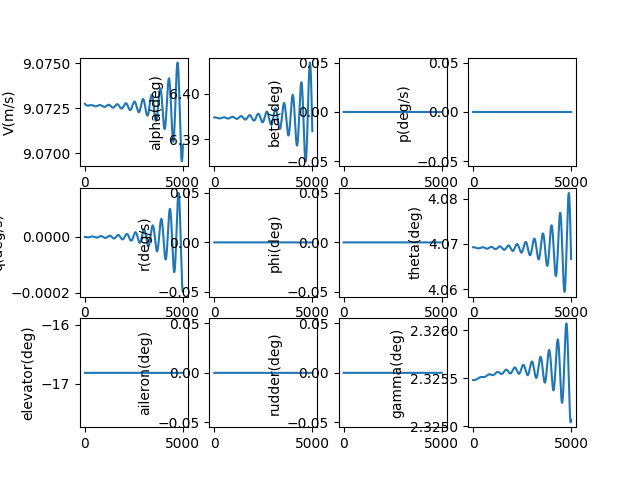

Data behind this chart, as committed beside it:
, V(m/s), alpha(deg), beta(deg), p(deg/s), q(deg/s), r(deg/s), phi(deg), theta(deg), elevator(deg), aileron(deg), rudder(deg), gamma(deg), pb, qc, rb, CD_act, CL_act, Cm_act, CY_act, Cr_act, Cn_act
1.0, 9.073, 6.395, 0.0, 0.0, -2.396952635733108e-09, 0.0, 0.0, 4.069, -16.81, 0.0, 0.0, 2.325, 0.0, -9.101432940214147e-09, 0.0, 0.07304, -0.008186, 0.2408, 0.0, 0.0, 0.0
2.0, 9.073, 6.395, 0.0, 0.0, -5.119654553589434e-09, 0.0, 0.0, 4.069, -16.81, 0.0, 0.0, 2.325, 0.0, -1.943976674838012e-08, 0.0, 0.07304, -0.008186, 0.2408, 0.0, 0.0, 0.0
3.0, 9.073, 6.395, 0.0, 0.0, -8.164127433840439e-09, 0.0, 0.0, 4.069, -16.81, 0.0, 0.0, 2.325, 0.0, -3.099989595446324e-08, 0.0, 0.07304, -0.008186, 0.2408, 0.0, 0.0, 0.0
4.0, 9.073, 6.395, 0.0, 0.0, -1.1526370507494952e-08, 0.0, 0.0, 4.069, -16.81, 0.0, 0.0, 2.325, 0.0, -4.376662982611193e-08, 0.0, 0.07304, -0.008186, 0.2408, 0.0, 0.0, 0.0
5.0, 9.073, 6.395, 0.0, 0.0, -1.520236067408117e-08, 0.0, 0.0, 4.069, -16.81, 0.0, 0.0, 2.325, 0.0, -5.772469281620095e-08, 0.0, 0.07304, -0.008186, 0.2408, 0.0, 0.0, 0.0
6.0, 9.073, 6.395, 0.0, 0.0, -1.9188052635259133e-08, 0.0, 0.0, 4.069, -16.81, 0.0, 0.0, 2.325, 0.0, -7.285872507047794e-08, 0.0, 0.07304, -0.008186, 0.2408, 0.0, 0.0, 0.0
7.0, 9.073, 6.395, 0.0, 0.0, -2.3479379039925904e-08, 0.0, 0.0, 4.069, -16.81, 0.0, 0.0, 2.325, 0.0, -8.915328297884269e-08, 0.0, 0.07304, -0.008186, 0.2408, 0.0, 0.0, 0.0
8.0, 9.073, 6.395, 0.0, 0.0, -2.8072250642245856e-08, 0.0, 0.0, 4.069, -16.81, 0.0, 0.0, 2.325, 0.0, -1.0659283977569823e-07, 0.0, 0.07304, -0.008186, 0.2408, 0.0, 0.0, 0.0
9.0, 9.073, 6.395, 0.0, 0.0, -3.2962556474004044e-08, 0.0, 0.0, 4.069, -16.81, 0.0, 0.0, 2.325, 0.0, -1.2516178619468254e-07, 0.0, 0.07304, -0.008186, 0.2408, 0.0, 0.0, 0.0
10.0, 9.073, 6.395, 0.0, 0.0, -3.814616402855834e-08, 0.0, 0.0, 4.069, -16.81, 0.0, 0.0, 2.325, 0.0, -1.4484443116743604e-07, 0.0, 0.07304, -0.008186, 0.2408, 0.0, 0.0, 0.0
11.0, 9.073, 6.395, 0.0, 0.0, -4.361891945733393e-08, 0.0, 0.0, 4.069, -16.81, 0.0, 0.0, 2.325, 0.0, -1.6562500256998886e-07, 0.0, 0.07304, -0.008186, 0.2408, 0.0, 0.0, 0.0
12.0, 9.073, 6.395, 0.0, 0.0, -4.937664777978399e-08, 0.0, 0.0, 4.069, -16.81, 0.0, 0.0, 2.325, 0.0, -1.8748764802027502e-07, 0.0, 0.07304, -0.008186, 0.2408, 0.0, 0.0, 0.0
13.0, 9.073, 6.395, 0.0, 0.0, -5.541515310478073e-08, 0.0, 0.0, 4.069, -16.81, 0.0, 0.0, 2.325, 0.0, -2.1041643571904432e-07, 0.0, 0.07304, -0.008186, 0.2408, 0.0, 0.0, 0.0
14.0, 9.073, 6.395, 0.0, 0.0, -6.173021886482376e-08, 0.0, 0.0, 4.069, -16.81, 0.0, 0.0, 2.325, 0.0, -2.3439535533943823e-07, 0.0, 0.07304, -0.008186, 0.2408, 0.0, 0.0, 0.0
15.0, 9.073, 6.395, 0.0, 0.0, -6.831760806197761e-08, 0.0, 0.0, 4.069, -16.81, 0.0, 0.0, 2.325, 0.0, -2.5940831896109827e-07, 0.0, 0.07304, -0.008186, 0.2408, 0.0, 0.0, 0.0
16.0, 9.073, 6.395, 0.0, 0.0, -7.517306352706604e-08, 0.0, 0.0, 4.069, -16.81, 0.0, 0.0, 2.325, 0.0, -2.85439162054607e-07, 0.0, 0.07304, -0.008186, 0.2408, 0.0, 0.0, 0.0
17.0, 9.073, 6.395, 0.0, 0.0, -8.22923081902609e-08, 0.0, 0.0, 4.069, -16.81, 0.0, 0.0, 2.325, 0.0, -3.124716445091925e-07, 0.0, 0.07304, -0.008186, 0.2408, 0.0, 0.0, 0.0
18.0, 9.073, 6.395, 0.0, 0.0, -8.967104536171264e-08, 0.0, 0.0, 4.069, -16.81, 0.0, 0.0, 2.325, 0.0, -3.404894516985564e-07, 0.0, 0.07304, -0.008186, 0.2408, 0.0, 0.0, 0.0
19.0, 9.073, 6.395, 0.0, 0.0, -9.730495902629994e-08, 0.0, 0.0, 4.069, -16.81, 0.0, 0.0, 2.325, 0.0, -3.694761956003122e-07, 0.0, 0.07304, -0.008186, 0.2408, 0.0, 0.0, 0.0
20.0, 9.073, 6.395, 0.0, 0.0, -1.0518971415013696e-07, 0.0, 0.0, 4.069, -16.81, 0.0, 0.0, 2.325, 0.0, -3.994154159600633e-07, 0.0, 0.07304, -0.008186, 0.2408, 0.0, 0.0, 0.0
21.0, 9.073, 6.395, 0.0, 0.0, -1.1332095699534532e-07, 0.0, 0.0, 4.069, -16.81, 0.0, 0.0, 2.325, 0.0, -4.302905814868607e-07, 0.0, 0.07304, -0.008186, 0.2408, 0.0, 0.0, 0.0
22.0, 9.073, 6.395, 0.0, 0.0, -1.2169431544953098e-07, 0.0, 0.0, 4.069, -16.81, 0.0, 0.0, 2.325, 0.0, -4.620850911044934e-07, 0.0, 0.07304, -0.008186, 0.2408, 0.0, 0.0, 0.0
23.0, 9.073, 6.395, 0.0, 0.0, -1.3030539936567187e-07, 0.0, 0.0, 4.069, -16.81, 0.0, 0.0, 2.325, 0.0, -4.947822752423069e-07, 0.0, 0.07304, -0.008186, 0.2408, 0.0, 0.0, 0.0
24.0, 9.073, 6.395, 0.0, 0.0, -1.3914980091121537e-07, 0.0, 0.0, 4.069, -16.81, 0.0, 0.0, 2.325, 0.0, -5.283653971609895e-07, 0.0, 0.07304, -0.008186, 0.2408, 0.0, 0.0, 0.0
25.0, 9.073, 6.395, 0.0, 0.0, -1.4822309492961682e-07, 0.0, 0.0, 4.069, -16.81, 0.0, 0.0, 2.325, 0.0, -5.628176543255956e-07, 0.0, 0.07304, -0.008186, 0.2408, 0.0, 0.0, 0.0
26.0, 9.073, 6.395, 0.0, 0.0, -1.575208393133836e-07, 0.0, 0.0, 4.069, -16.81, 0.0, 0.0, 2.325, 0.0, -5.981221798222555e-07, 0.0, 0.07304, -0.008186, 0.2408, 0.0, 0.0, 0.0
27.0, 9.073, 6.395, 0.0, 0.0, -1.670385753858547e-07, 0.0, 0.0, 4.069, -16.81, 0.0, 0.0, 2.325, 0.0, -6.342620438080514e-07, 0.0, 0.07304, -0.008186, 0.2408, 0.0, 0.0, 0.0
28.0, 9.073, 6.395, 0.0, 0.0, -1.7677182829556106e-07, 0.0, 0.0, 4.069, -16.81, 0.0, 0.0, 2.325, 0.0, -6.712202550086625e-07, 0.0, 0.07304, -0.008186, 0.2408, 0.0, 0.0, 0.0
29.0, 9.073, 6.395, 0.0, 0.0, -1.8671610741836477e-07, 0.0, 0.0, 4.069, -16.81, 0.0, 0.0, 2.325, 0.0, -7.089797622455451e-07, 0.0, 0.07304, -0.008186, 0.2408, 0.0, 0.0, 0.0
30.0, 9.073, 6.395, 0.0, 0.0, -1.9686690677219006e-07, 0.0, 0.0, 4.069, -16.81, 0.0, 0.0, 2.325, 0.0, -7.475234560109229e-07, 0.0, 0.07304, -0.008186, 0.2408, 0.0, 0.0, 0.0
31.0, 9.073, 6.395, 0.0, 0.0, -2.0721970544109814e-07, 0.0, 0.0, 4.069, -16.81, 0.0, 0.0, 2.325, 0.0, -7.868341700782562e-07, 0.0, 0.07304, -0.008186, 0.2408, 0.0, 0.0, 0.0
32.0, 9.073, 6.395, 0.0, 0.0, -2.177699680082412e-07, 0.0, 0.0, 4.069, -16.81, 0.0, 0.0, 2.325, 0.0, -8.268946831464235e-07, 0.0, 0.07304, -0.008186, 0.2408, 0.0, 0.0, 0.0
33.0, 9.073, 6.395, 0.0, 0.0, -2.2851314500080164e-07, 0.0, 0.0, 4.069, -16.81, 0.0, 0.0, 2.325, 0.0, -8.676877205294119e-07, 0.0, 0.07304, -0.008186, 0.2408, 0.0, 0.0, 0.0
34.0, 9.073, 6.395, 0.0, 0.0, -2.394446733427445e-07, 0.0, 0.0, 4.069, -16.81, 0.0, 0.0, 2.325, 0.0, -9.09195955875673e-07, 0.0, 0.07304, -0.008186, 0.2408, 0.0, 0.0, 0.0
35.0, 9.073, 6.395, 0.0, 0.0, -2.50559976816432e-07, 0.0, 0.0, 4.069, -16.81, 0.0, 0.0, 2.325, 0.0, -9.514020129211276e-07, 0.0, 0.07304, -0.008186, 0.2408, 0.0, 0.0, 0.0
36.0, 9.073, 6.395, 0.0, 0.0, -2.6185446653686873e-07, 0.0, 0.0, 4.069, -16.81, 0.0, 0.0, 2.325, 0.0, -9.942884672901316e-07, 0.0, 0.07304, -0.008186, 0.2408, 0.0, 0.0, 0.0
37.0, 9.073, 6.395, 0.0, 0.0, -2.7332354143076575e-07, 0.0, 0.0, 4.069, -16.81, 0.0, 0.0, 2.325, 0.0, -1.0378378483147353e-06, 0.0, 0.07304, -0.008186, 0.2408, 0.0, 0.0, 0.0
38.0, 9.073, 6.395, 0.0, 0.0, -2.8496258872789903e-07, 0.0, 0.0, 4.069, -16.81, 0.0, 0.0, 2.325, 0.0, -1.0820326409006283e-06, 0.0, 0.07304, -0.008186, 0.2408, 0.0, 0.0, 0.0
39.0, 9.073, 6.395, 0.0, 0.0, -2.9676698446090413e-07, 0.0, 0.0, 4.069, -16.81, 0.0, 0.0, 2.325, 0.0, -1.1268552874251143e-06, 0.0, 0.07304, -0.008186, 0.2408, 0.0, 0.0, 0.0
40.0, 9.073, 6.395, 0.0, 0.0, -3.087320939735489e-07, 0.0, 0.0, 4.069, -16.81, 0.0, 0.0, 2.325, 0.0, -1.1722881896672778e-06, 0.0, 0.07304, -0.008186, 0.2408, 0.0, 0.0, 0.0
41.0, 9.073, 6.395, 0.0, 0.0, -3.208532724347288e-07, 0.0, 0.0, 4.069, -16.81, 0.0, 0.0, 2.325, 0.0, -1.2183137107598815e-06, 0.0, 0.07304, -0.008186, 0.2408, 0.0, 0.0, 0.0
42.0, 9.073, 6.395, 0.0, 0.0, -3.331258653664605e-07, 0.0, 0.0, 4.069, -16.81, 0.0, 0.0, 2.325, 0.0, -1.2649141771944144e-06, 0.0, 0.07304, -0.008186, 0.2408, 0.0, 0.0, 0.0
43.0, 9.073, 6.395, 0.0, 0.0, -3.4554520917573997e-07, 0.0, 0.0, 4.069, -16.81, 0.0, 0.0, 2.325, 0.0, -1.312071880840812e-06, 0.0, 0.07304, -0.008186, 0.2408, 0.0, 0.0, 0.0
44.0, 9.073, 6.395, 0.0, 0.0, -3.5810663169517326e-07, 0.0, 0.0, 4.069, -16.81, 0.0, 0.0, 2.325, 0.0, -1.3597690810004903e-06, 0.0, 0.07304, -0.008186, 0.2408, 0.0, 0.0, 0.0
45.0, 9.073, 6.395, 0.0, 0.0, -3.708054527336763e-07, 0.0, 0.0, 4.069, -16.81, 0.0, 0.0, 2.325, 0.0, -1.407988006497611e-06, 0.0, 0.07304, -0.008186, 0.2408, 0.0, 0.0, 0.0
46.0, 9.073, 6.395, 0.0, 0.0, -3.836369846330795e-07, 0.0, 0.0, 4.069, -16.81, 0.0, 0.0, 2.325, 0.0, -1.4567108577927674e-06, 0.0, 0.07304, -0.008186, 0.2408, 0.0, 0.0, 0.0
47.0, 9.073, 6.395, 0.0, 0.0, -3.9659653283212925e-07, 0.0, 0.0, 4.069, -16.81, 0.0, 0.0, 2.325, 0.0, -1.5059198091247572e-06, 0.0, 0.07304, -0.008186, 0.2408, 0.0, 0.0, 0.0
48.0, 9.073, 6.395, 0.0, 0.0, -4.096793964393208e-07, 0.0, 0.0, 4.069, -16.81, 0.0, 0.0, 2.325, 0.0, -1.5555970106858893e-06, 0.0, 0.07304, -0.008186, 0.2408, 0.0, 0.0, 0.0
49.0, 9.073, 6.395, 0.0, 0.0, -4.228808688117002e-07, 0.0, 0.0, 4.069, -16.81, 0.0, 0.0, 2.325, 0.0, -1.605724590819956e-06, 0.0, 0.07304, -0.008186, 0.2408, 0.0, 0.0, 0.0
50.0, 9.073, 6.395, 0.0, 0.0, -4.3619623814279135e-07, 0.0, 0.0, 4.069, -16.81, 0.0, 0.0, 2.325, 0.0, -1.6562846582548538e-06, 0.0, 0.07304, -0.008186, 0.2408, 0.0, 0.0, 0.0
51.0, 9.073, 6.395, 0.0, 0.0, -4.496207880538662e-07, 0.0, 0.0, 4.069, -16.81, 0.0, 0.0, 2.325, 0.0, -1.7072593043478969e-06, 0.0, 0.07304, -0.008186, 0.2408, 0.0, 0.0, 0.0
52.0, 9.073, 6.395, 0.0, 0.0, -4.631497981968023e-07, 0.0, 0.0, 4.069, -16.81, 0.0, 0.0, 2.325, 0.0, -1.7586306053751343e-06, 0.0, 0.07304, -0.008186, 0.2408, 0.0, 0.0, 0.0
53.0, 9.073, 6.395, 0.0, 0.0, -4.7677854485866263e-07, 0.0, 0.0, 4.069, -16.81, 0.0, 0.0, 2.325, 0.0, -1.8103806248271995e-06, 0.0, 0.07304, -0.008186, 0.2408, 0.0, 0.0, 0.0
54.0, 9.073, 6.395, 0.0, 0.0, -4.905023015768372e-07, 0.0, 0.0, 4.069, -16.81, 0.0, 0.0, 2.325, 0.0, -1.862491415745271e-06, 0.0, 0.07304, -0.008187, 0.2408, 0.0, 0.0, 0.0
55.0, 9.073, 6.395, 0.0, 0.0, -5.043163397569451e-07, 0.0, 0.0, 4.069, -16.81, 0.0, 0.0, 2.325, 0.0, -1.9149450230675132e-06, 0.0, 0.07304, -0.008187, 0.2408, 0.0, 0.0, 0.0
56.0, 9.073, 6.395, 0.0, 0.0, -5.182159293007299e-07, 0.0, 0.0, 4.069, -16.81, 0.0, 0.0, 2.325, 0.0, -1.9677234860134586e-06, 0.0, 0.07304, -0.008187, 0.2408, 0.0, 0.0, 0.0
57.0, 9.073, 6.395, 0.0, 0.0, -5.32196339235713e-07, 0.0, 0.0, 4.069, -16.81, 0.0, 0.0, 2.325, 0.0, -2.0208088404750738e-06, 0.0, 0.07304, -0.008187, 0.2408, 0.0, 0.0, 0.0
58.0, 9.073, 6.395, 0.0, 0.0, -5.462528383533623e-07, 0.0, 0.0, 4.069, -16.81, 0.0, 0.0, 2.325, 0.0, -2.07418312144015e-06, 0.0, 0.07304, -0.008187, 0.2408, 0.0, 0.0, 0.0
59.0, 9.073, 6.395, 0.0, 0.0, -5.603806958531922e-07, 0.0, 0.0, 4.069, -16.81, 0.0, 0.0, 2.325, 0.0, -2.127828365438226e-06, 0.0, 0.07304, -0.008187, 0.2408, 0.0, 0.0, 0.0
60.0, 9.073, 6.395, 0.0, 0.0, -5.745751819900749e-07, 0.0, 0.0, 4.069, -16.81, 0.0, 0.0, 2.325, 0.0, -2.1817266129986957e-06, 0.0, 0.07304, -0.008187, 0.2408, 0.0, 0.0, 0.0
... 4,940 more rows
